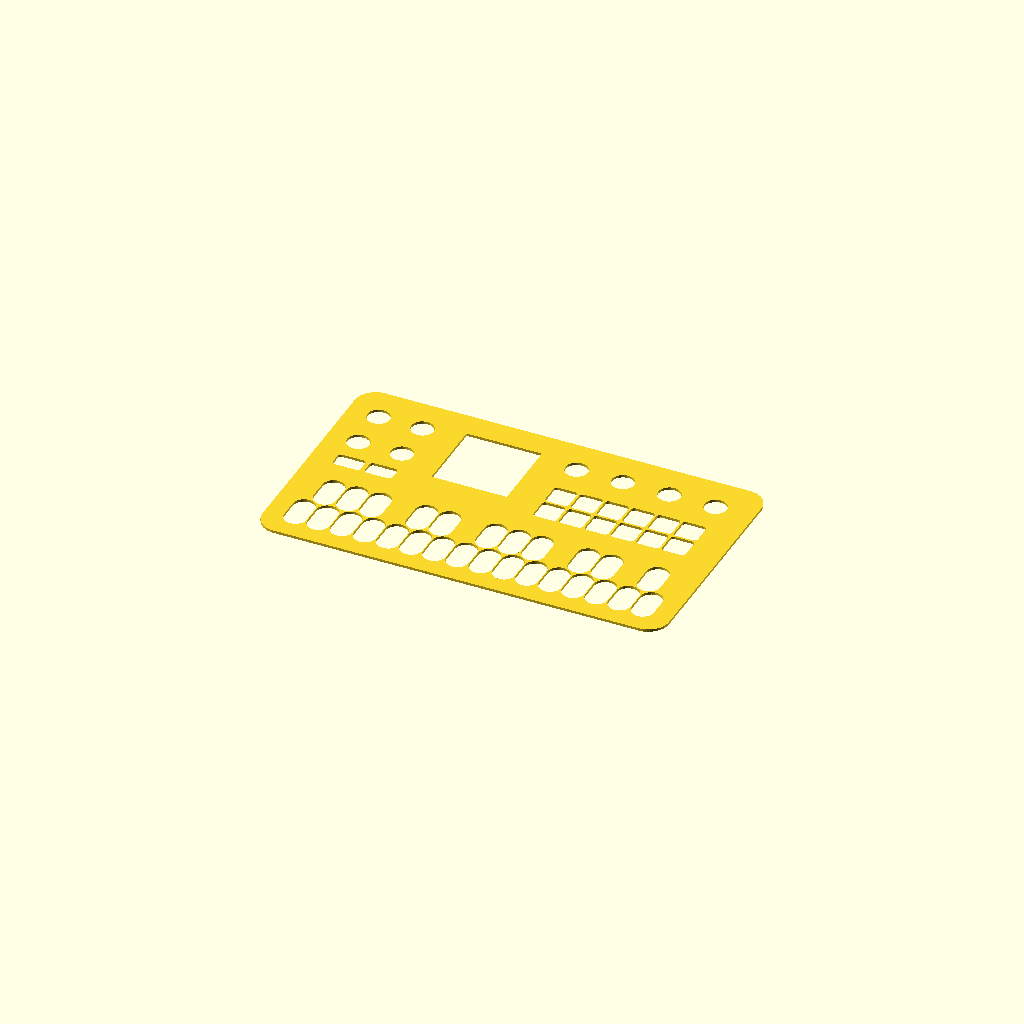
Cell 1: rendered with the file's own defaults.
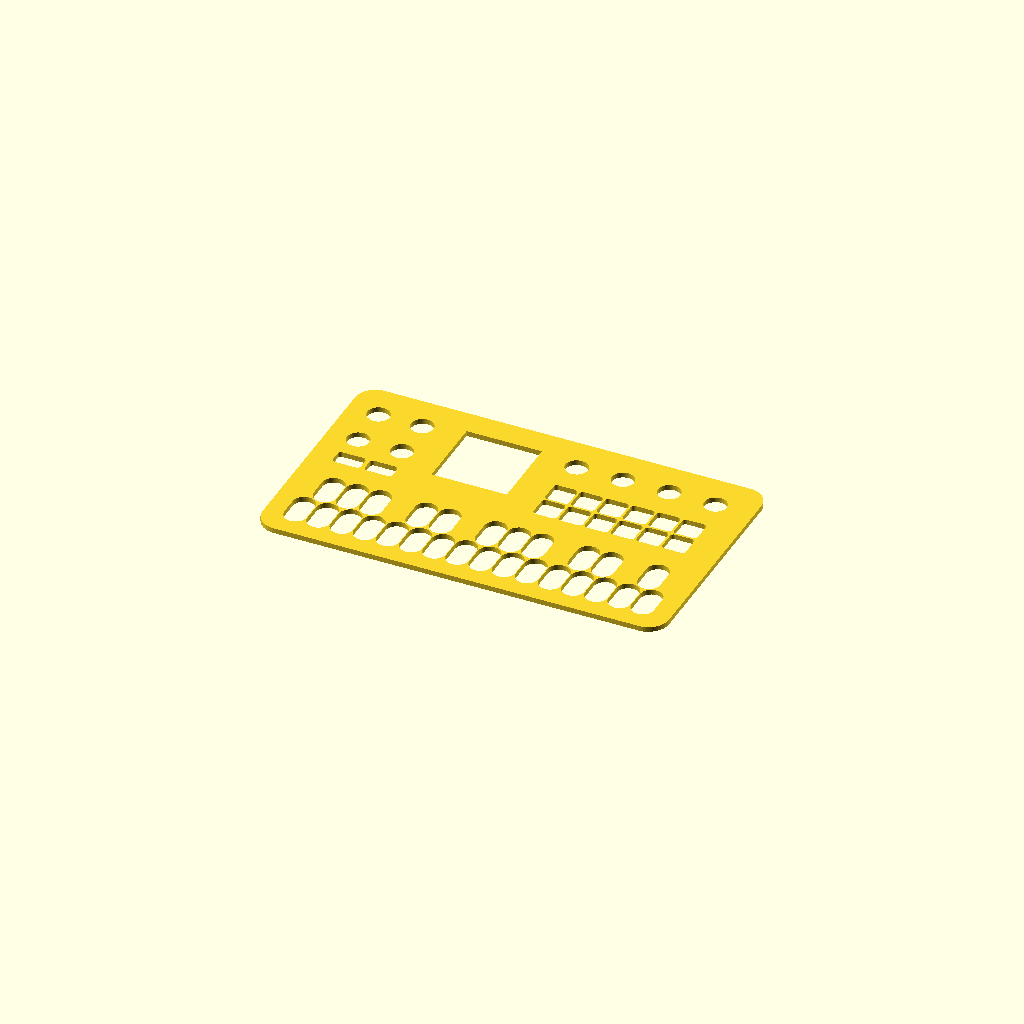
Cell 2 — plate_t set to 2, the other parameters unchanged.
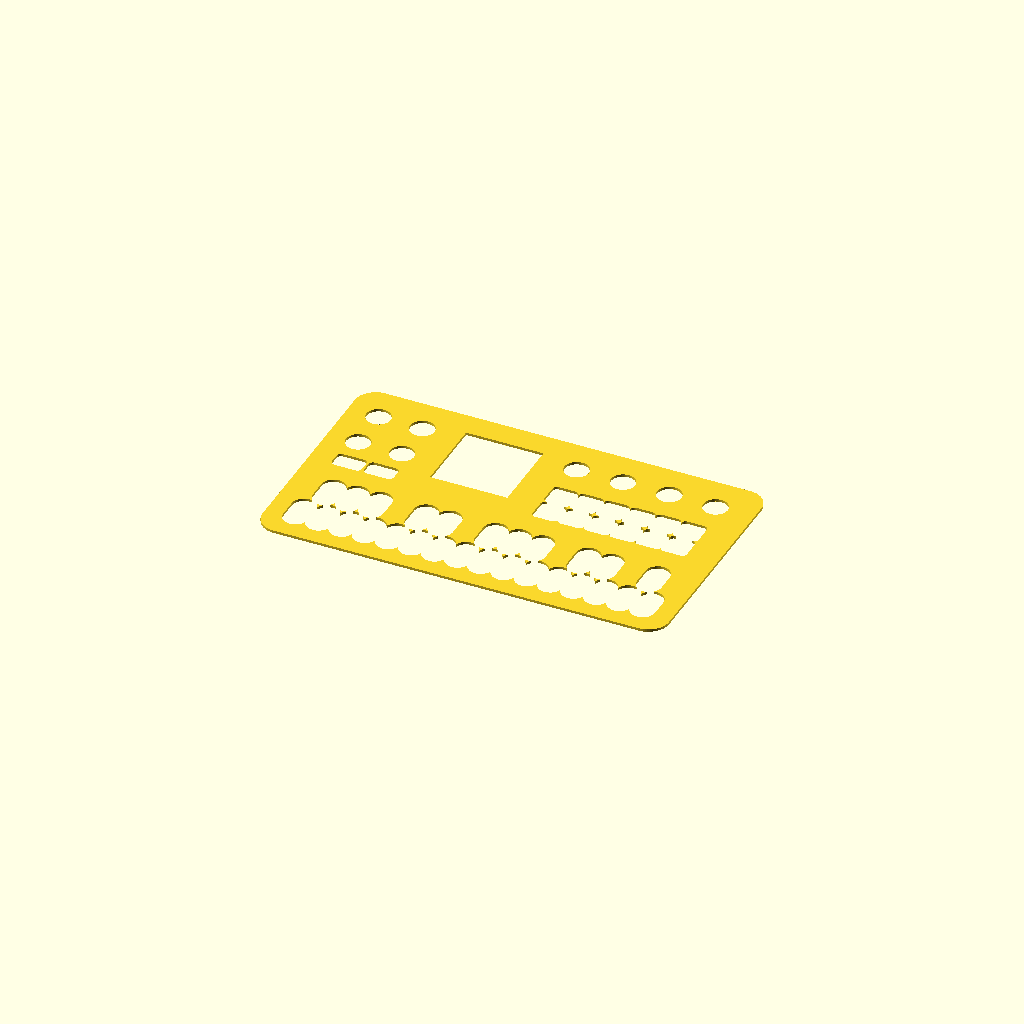
Cell 3: the same model with clear = 0.8.
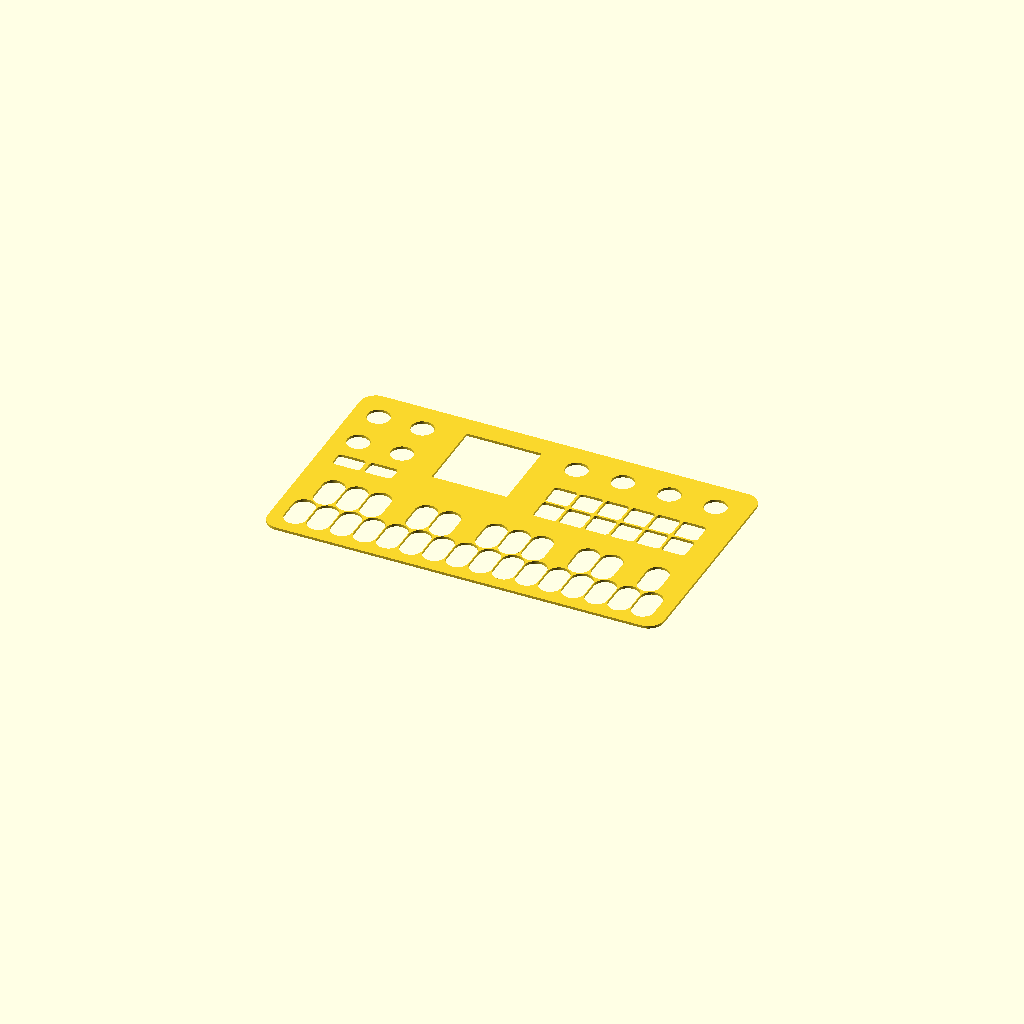
Cell 4 — fm1_edge_r set to 4, the other parameters unchanged.
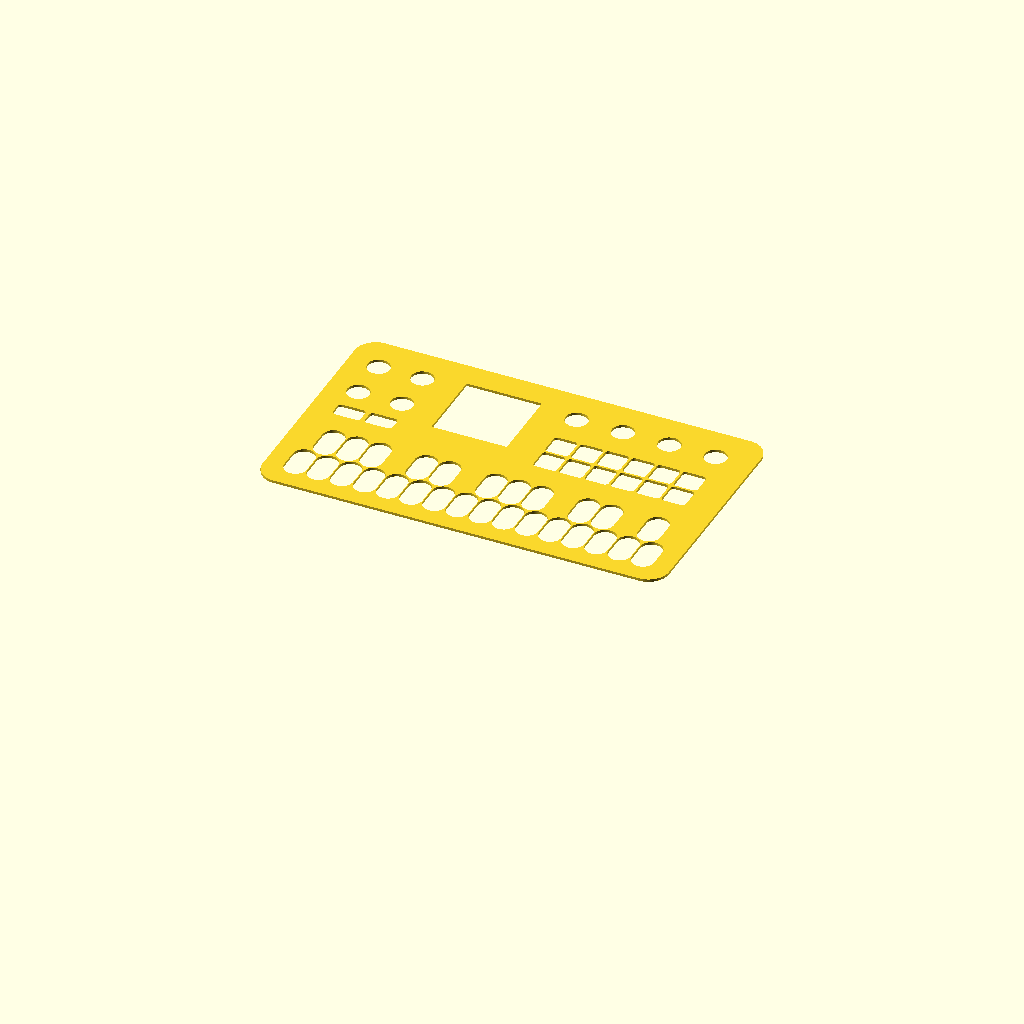
Cell 5 — fm1_z_panel set to 43, the other parameters unchanged.
All cells are drawn from one camera (rotation 55°, 0°, 25°, orthographic, colour scheme Cornfield), so only the parameter changes between them.
OpenSCAD source file hardware/fm1_model/fm1_panel.scad:
// M-VAVE FM-1: dimensions of the housing and the controls, measured from
// FM1.obj / FM1.stp (see MASSE.md, same numbers as fm1_dimensions.json).
// Units mm. Origin: front left bottom corner, x right, y back (ports), z up.
//
// Use it in your own file:
//   use <fm1_panel.scad>      // modules only
//   include <fm1_panel.scad>  // modules and the variables (then set show = "none")
//
// Rendered on its own it shows an example: a 1 mm faceplate with cutouts.

/* [Example] */
show = "overlay";   // overlay | controls | reference | none
plate_t = 1.0;      // faceplate thickness (keys stick out 1.5, option buttons 1.26 above the panel)
clear = 0.4;        // gap around every control

$fn = 64;

// ---- Housing ----
fm1_size      = [162, 97];
fm1_corner_r  = 10;      // plan view
fm1_edge_r    = 2;       // round top edge
fm1_z_panel   = 21.5;    // panel top
fm1_z_shell   = 6;       // underside of the housing shell (tray and feet below)
fm1_panel_t   = 2;

// ---- Recesses in the panel (0.5 deep, floor at z 21.0): [center, size, radius]
fm1_pocket_depth = 0.5;
fm1_pockets = [
    [[81.0, 24.25],  [148.6, 35.1], 5.3],   // keys
    [[118.15, 58.65], [63.9, 22.5], 3.3],   // option buttons
    [[22.6, 51.3],   [25.2, 8.0],   1.5],   // octave buttons
    [[61.1, 70.2],   [38.2, 38.2],  5.0]    // display
];

// ---- 27 keys, stadium shape, long side along y
fm1_key_base = [7.9, 14.9];
fm1_key_top  = [5.9, 12.9];
fm1_key_z    = [21.5, 23.0];
fm1_keys_lower_y = 16.5;
fm1_keys_lower_x = [13.4, 22.4, 31.4, 40.4, 49.4, 58.4, 67.4, 76.4, 85.4, 94.4, 103.4, 112.4, 121.4, 130.4, 139.4, 148.4];
fm1_keys_upper_y = 31.5;
fm1_keys_upper_x = [17.9, 26.9, 35.9, 53.9, 62.9, 80.9, 89.9, 98.9, 116.9, 125.9, 143.9];
fm1_led_slot = [1.2, 8.2];   // in the middle of every key top

// ---- 12 option buttons (6 x 2) and 2 octave buttons
fm1_opt_base = [8.4, 8.4];
fm1_opt_top  = [6.37, 6.37];
fm1_opt_z    = [21.5, 22.76];
fm1_opt_x    = [93.15, 103.15, 113.15, 123.15, 133.15, 143.15];
fm1_opt_y    = [53.65, 63.65];
fm1_oct_base = [10.0, 5.6];
fm1_oct_top  = [8.36, 3.96];
fm1_oct_z    = [21.5, 23.0];
fm1_oct      = [[16.4, 51.3], [28.8, 51.3]];

// ---- Display
fm1_glass       = [[46.825, 55.9], [28.5, 28.5]];   // [front left corner, size]
fm1_screen_frame = [[42.4, 51.5], [37.4, 37.4]];

// ---- Encoders and MASTER: knurled shafts in holes through the panel
fm1_enc_hole_d   = 7.9;      // 8.5 at the top chamfer
fm1_enc_collar_d = 6.0;      // z 19.5 to 22.75
fm1_enc_knurl_d  = 5.88;     // outer, 20 teeth, root 5.08, z 23.0 to 27.75
fm1_enc_z_top    = 28.2;
fm1_encoders = [             // [name, position]
    ["MASTER",    [14, 81]],
    ["SELECT",    [31, 81]],
    ["PRESETS",   [14, 64]],
    ["ALGORITHM", [31, 64]],
    ["KNOB_1",    [91, 81]],
    ["KNOB_2",    [109, 81]],
    ["KNOB_3",    [127, 81]],
    ["KNOB_4",    [145, 81]]
];

// ---- Bottom
fm1_feet   = [[15, 15], [15, 82], [147, 82], [147, 15]];
fm1_foot_d = 13.1;

// ---- Back (port side, y = 97): [x, z] centers
fm1_back_recess = [[27.1, 8.3], [54.4, 8.7]];   // [corner, size], 1.5 deep
fm1_usb_c  = [[50.0, 12.65], [9.0, 3.3]];
fm1_jacks  = [[62.75, 12.55], [75.05, 12.55]];  // both Ø 3.9
fm1_jack_d = 3.9;
fm1_switch = [[34.0, 10.8], [6.2, 3.6]];        // slot [corner, size]
fm1_led    = [29.85, 12.65];                    // Ø 0.9

// ================= 2D helpers =================

module fm1_rrect(c, s, r) {
    r2 = min(r, s[0] / 2, s[1] / 2);
    translate(c) offset(r2) square([s[0] - 2 * r2, s[1] - 2 * r2], center = true);
}

module fm1_stadium(c, s) {   // rounded ends along y
    hull() {
        translate([c[0], c[1] - s[1] / 2 + s[0] / 2]) circle(d = s[0]);
        translate([c[0], c[1] + s[1] / 2 - s[0] / 2]) circle(d = s[0]);
    }
}

// Plan outline of the housing
module fm1_outline() { fm1_rrect(fm1_size / 2, fm1_size, fm1_corner_r); }

// Footprints of all controls at their base, grown by g
module fm1_controls(g = 0) {
    offset(delta = g) {
        for (x = fm1_keys_lower_x) fm1_stadium([x, fm1_keys_lower_y], fm1_key_base);
        for (x = fm1_keys_upper_x) fm1_stadium([x, fm1_keys_upper_y], fm1_key_base);
        for (x = fm1_opt_x, y = fm1_opt_y) fm1_rrect([x, y], fm1_opt_base, 1);
        for (c = fm1_oct) fm1_rrect(c, fm1_oct_base, 1);
        translate(fm1_glass[0]) square(fm1_glass[1]);
        for (e = fm1_encoders) translate(e[1]) circle(d = fm1_enc_collar_d);
    }
}

// Mat and display recesses
module fm1_pocket_outlines(g = 0) {
    for (p = fm1_pockets) offset(delta = g) fm1_rrect(p[0], p[1], p[2]);
}

// ================= 3D =================

// Simplified reference body: housing up to the panel top plus the controls
module fm1_reference() {
    color("dimgray") difference() {
        translate([0, 0, fm1_z_shell]) linear_extrude(fm1_z_panel - fm1_z_shell) fm1_outline();
        translate([0, 0, fm1_z_panel - fm1_pocket_depth]) linear_extrude(1) fm1_pocket_outlines();
        for (e = fm1_encoders) translate([e[1][0], e[1][1], fm1_z_panel - 3]) cylinder(d = fm1_enc_hole_d, h = 4);
    }
    color("black") {
        for (x = fm1_keys_lower_x) translate([0, 0, fm1_key_z[0]]) linear_extrude(fm1_key_z[1] - fm1_key_z[0]) fm1_stadium([x, fm1_keys_lower_y], fm1_key_top);
        for (x = fm1_keys_upper_x) translate([0, 0, fm1_key_z[0]]) linear_extrude(fm1_key_z[1] - fm1_key_z[0]) fm1_stadium([x, fm1_keys_upper_y], fm1_key_top);
        for (x = fm1_opt_x, y = fm1_opt_y) translate([0, 0, fm1_opt_z[0]]) linear_extrude(fm1_opt_z[1] - fm1_opt_z[0]) fm1_rrect([x, y], fm1_opt_top, 0.8);
        for (c = fm1_oct) translate([0, 0, fm1_oct_z[0]]) linear_extrude(fm1_oct_z[1] - fm1_oct_z[0]) fm1_rrect(c, fm1_oct_top, 0.6);
        for (e = fm1_encoders) translate([e[1][0], e[1][1], fm1_z_panel - 2]) cylinder(d = fm1_enc_knurl_d, h = fm1_enc_z_top - fm1_z_panel + 2);
    }
}

// Example part: faceplate lying on the panel, with cutouts around every control
module fm1_overlay(t = plate_t, g = clear) {
    translate([0, 0, fm1_z_panel]) linear_extrude(t) difference() {
        offset(delta = -fm1_edge_r) fm1_outline();
        fm1_controls(g);
        for (e = fm1_encoders) translate(e[1]) circle(d = fm1_enc_hole_d + 2 * g);
    }
}

if (show == "overlay") fm1_overlay();
else if (show == "controls") linear_extrude(1) fm1_controls(clear);
else if (show == "reference") fm1_reference();
Customizer parameters (derived from the source; name, type, default, range or options):
show: string, default "overlay"
plate_t: number, default 1
clear: number, default 0.4
fm1_size: vector, default [162, 97]
fm1_corner_r: number, default 10
fm1_edge_r: number, default 2
fm1_z_panel: number, default 21.5
fm1_z_shell: number, default 6
fm1_panel_t: number, default 2
fm1_pocket_depth: number, default 0.5
fm1_key_base: vector, default [7.9, 14.9]
fm1_key_top: vector, default [5.9, 12.9]
fm1_key_z: vector, default [21.5, 23]
fm1_keys_lower_y: number, default 16.5
fm1_keys_upper_y: number, default 31.5
fm1_led_slot: vector, default [1.2, 8.2]
fm1_opt_base: vector, default [8.4, 8.4]
fm1_opt_top: vector, default [6.37, 6.37]
fm1_opt_z: vector, default [21.5, 22.76]
fm1_opt_y: vector, default [53.65, 63.65]
fm1_oct_base: vector, default [10, 5.6]
fm1_oct_top: vector, default [8.36, 3.96]
fm1_oct_z: vector, default [21.5, 23]
fm1_enc_hole_d: number, default 7.9
fm1_enc_collar_d: number, default 6
fm1_enc_knurl_d: number, default 5.88
fm1_enc_z_top: number, default 28.2
fm1_foot_d: number, default 13.1
fm1_jack_d: number, default 3.9
fm1_led: vector, default [29.85, 12.65]
